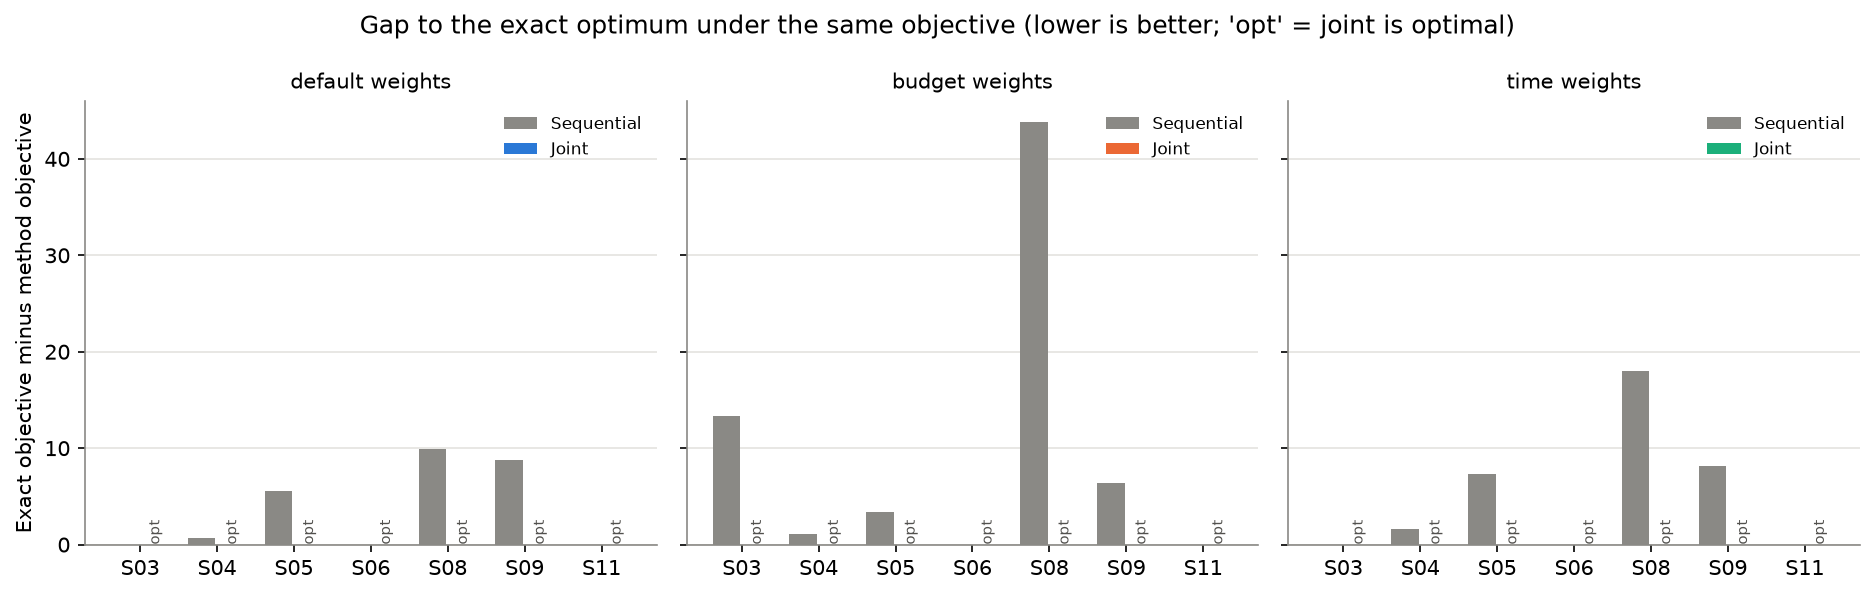

The data file committed next to this chart (first rows):
scenario_id, weights, naive_obj, seq_obj, joint_obj, exact_obj, seq_gap, joint_gap, joint_optimal, share_closed_pct, exact_runtime_s
S03, default, 21.76, 21.76, 21.76, 21.76, 0.0, 0.0, yes, , 0.022
S03, budget, -4.013, -4.013, 9.296, 9.296, 13.31, 0.0, yes, 100.0, 0.045
S03, time, 12.46, 12.46, 12.46, 12.46, 0.0, 0.0, yes, , 0.019
S04, default, 32.93, 32.25, 32.93, 32.93, 0.6784, 0.0, yes, 100.0, 0.014
S04, budget, 24.13, 23.06, 24.13, 24.13, 1.069, 0.0, yes, 100.0, 0.011
S04, time, 24.2, 22.55, 24.2, 24.2, 1.645, 0.0, yes, 100.0, 0.007
S05, default, 15.15, 9.587, 15.15, 15.15, 5.56, 0.0, yes, 100.0, 0.096
S05, budget, -6.324, -3.639, -0.2098, -0.2098, 3.429, 0.0, yes, 100.0, 0.079
S05, time, -5.486, -8.013, -0.7366, -0.7366, 7.276, 0.0, yes, 100.0, 0.043
S06, default, 0.8878, 0.8878, 0.8878, 0.8878, 0.0, 0.0, yes, , 0.003
S06, budget, -5.703, -5.703, -5.703, -5.703, 0.0, 0.0, yes, , 0.003
S06, time, -7.346, -7.346, -7.346, -7.346, 0.0, 0.0, yes, , 0.003
S08, default, 5.897, -1.314, 8.601, 8.601, 9.915, 0.0, yes, 100.0, 0.007
S08, budget, -17.01, -39.08, 4.737, 4.737, 43.81, 0.0, yes, 100.0, 0.007
S08, time, -4.203, -11.58, 6.468, 6.468, 18.05, 0.0, yes, 100.0, 0.005
S09, default, 3.583, -5.227, 3.583, 3.583, 8.81, 0.0, yes, 100.0, 0.003
S09, budget, -21.05, -25.78, -19.42, -19.42, 6.359, 0.0, yes, 100.0, 0.003
S09, time, -5.617, -13.73, -5.617, -5.617, 8.11, 0.0, yes, 100.0, 0.003
S11, default, -151.2, -16.23, -16.23, -16.23, 0.0, 0.0, yes, , 0.004
S11, budget, -163, -20.78, -20.78, -20.78, 0.0, 0.0, yes, , 0.004
S11, time, -160.5, -18.13, -18.13, -18.13, 0.0, 0.0, yes, , 0.004
